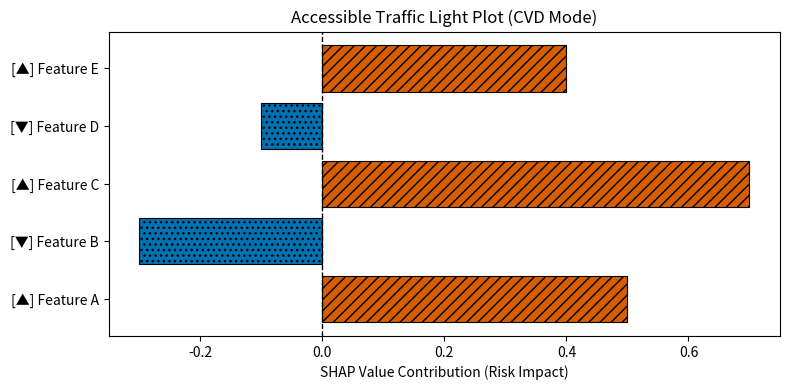

Write Python code to recreate this figure. (Note: this script raises an exception after producing the figure.)
# -*- coding: utf-8 -*-
"""TLP Accessible

Automatically generated by Colab.

Original file is located at
    https://colab.research.google.com/drive/1mG9Dtkr16A5wbclEWhio1UM1yviChwE-
"""

import matplotlib.pyplot as plt

def render_accessible_tlp(df_top, cvd_mode=True):
    """
    Renders TLP with CVD-friendly colors, texture hatching, and explicit icons.
    """
    fig, ax = plt.subplots(figsize=(8, 4))

    # Select Palette based on Accessibility Settings
    color_risk = '#D55E00' if cvd_mode else '#D9534F'   # Vermillion / Red
    color_safe = '#0072B2' if cvd_mode else '#5CB85C'   # Blue / Green

    bars = []
    for idx, row in df_top.iterrows():
        is_risk = row['shap_contribution'] > 0
        color = color_risk if is_risk else color_safe
        hatch = '///' if is_risk else '...'              # Redundant texture
        icon = "[▲] " if is_risk else "[▼] "             # Redundant symbol

        bar = ax.barh(icon + row['feature'], row['shap_contribution'],
                      color=color, hatch=hatch, edgecolor='black', linewidth=0.8)
        bars.append(bar)

    ax.axvline(0, color='black', linestyle='--', linewidth=1)
    ax.set_xlabel("SHAP Value Contribution (Risk Impact)")
    ax.set_title("Accessible Traffic Light Plot (CVD Mode)")
    plt.tight_layout()
    plt.show()

import pandas as pd

# Create a sample DataFrame to demonstrate the function
data = {
    'feature': ['Feature A', 'Feature B', 'Feature C', 'Feature D', 'Feature E'],
    'shap_contribution': [0.5, -0.3, 0.7, -0.1, 0.4]
}
df_sample = pd.DataFrame(data)

# Render the plot in CVD mode
render_accessible_tlp(df_sample, cvd_mode=True)

"""This plot visualizes the SHAP values, indicating how each feature contributes to the model's output (risk impact). Positive SHAP values (red bars with upward triangles and /// hatching) indicate features increasing risk, while negative values (blue bars with downward triangles and ... hatching) indicate features decreasing risk. The plot uses CVD-friendly colors and redundant encoding (icons, hatching) for enhanced accessibility.

### Using Feature Names from a Simulated `pc1` Dataset

To demonstrate using 'realtime feature names' from a `pc1` dataset, I will first create a dummy `pc1` DataFrame. Then, I will extract its column names to be used as features in a new `df_sample` for the `render_accessible_tlp` function.

### Using Feature Names from a Simulated `pcI` Dataset (Software Defects)

Based on your clarification, I will simulate a `pcI` dataset with features relevant to software defects. Then, I will extract its column names to be used as features in a new `df_sample` for the `render_accessible_tlp` function.
"""

import pandas as pd
import numpy as np

# Simulate a 'pcI' dataset with software defect-related features
dummy_pci_data = {
    'lines_of_code': np.random.randint(100, 5000, 5),
    'cyclomatic_complexity': np.random.randint(5, 50, 5),
    'developer_experience_months': np.random.randint(6, 120, 5),
    'test_coverage_percentage': np.random.randint(30, 99, 5),
    'number_of_commits': np.random.randint(10, 200, 5)
}
df_pci_software_defect = pd.DataFrame(dummy_pci_data)

# Extract feature names (column names) from the dummy pcI dataset
realtime_feature_names_pci = df_pci_software_defect.columns.tolist()

print("Simulated pcI dataset columns (software defect feature names):")
print(realtime_feature_names_pci)

# Create a new df_sample using the realtime feature names from df_pci_software_defect
# We'll use a new set of shap_contribution values relevant to software defects
# For example, high cyclomatic complexity and low test coverage might increase defect risk
new_shap_contributions_pci = [0.7, 0.5, -0.3, 0.6, -0.2] # Example values

# Ensure the number of feature names matches the number of shap contributions
if len(realtime_feature_names_pci) != len(new_shap_contributions_pci):
    print(f"Warning: The number of realtime feature names ({len(realtime_feature_names_pci)}) "
          f"does not match the number of SHAP contributions ({len(new_shap_contributions_pci)}). "
          "Adjusting SHAP contributions to match feature count.")
    if len(realtime_feature_names_pci) > len(new_shap_contributions_pci):
        new_shap_contributions_pci.extend([0] * (len(realtime_feature_names_pci) - len(new_shap_contributions_pci)))
    else:
        new_shap_contributions_pci = new_shap_contributions_pci[:len(realtime_feature_names_pci)]

df_sample_pci = pd.DataFrame({
    'feature': realtime_feature_names_pci,
    'shap_contribution': new_shap_contributions_pci
})

print("New df_sample with realtime pcI software defect feature names:")
display(df_sample_pci)

# Render the plot with the new df_sample using the realtime feature names
render_accessible_tlp(df_sample_pci, cvd_mode=True)

"""### Plotting the Top 5 Highest Risk Features

This section filters the software defect features to show only those with positive SHAP contributions (indicating increased risk), sorts them by contribution in descending order, and displays the top 5.
"""

# Filter for features with positive SHAP contributions (indicating risk)
df_risk_features = df_sample_pci[df_sample_pci['shap_contribution'] > 0]

# Sort by shap_contribution in descending order and select the top 5
df_top_risk_features = df_risk_features.sort_values(by='shap_contribution', ascending=False).head(5)

print("Top 5 Highest Risk Features:")
display(df_top_risk_features)

# Render the plot for the top 5 highest risk features
render_accessible_tlp(df_top_risk_features, cvd_mode=True)

"""This plot specifically highlights the features that have the strongest positive impact on the risk of software defects, allowing for quick identification of the most critical factors. The visual cues continue to ensure accessibility.

This updated plot now visualizes the SHAP values using feature names from a simulated 'pcI' software defect dataset. For instance, 'lines_of_code' or 'cyclomatic_complexity' might show positive SHAP values (increasing defect risk), while 'developer_experience_months' or 'test_coverage_percentage' might show negative values (decreasing defect risk). The visual cues (colors, icons, hatching) remain consistent for accessibility.

### Plotting the Top 10 Lowest Risk Features

This section filters the software defect features to show only those with negative SHAP contributions (indicating decreased risk), sorts them by contribution (most negative first), and displays the top 10 (or fewer if not enough exist).
"""

# Filter for features with negative SHAP contributions (indicating reduced risk)
df_low_risk_features = df_sample_pci[df_sample_pci['shap_contribution'] < 0]

# Sort by shap_contribution in ascending order (most negative first) and select the top 5
df_top_10_low_risk_features = df_low_risk_features.sort_values(by='shap_contribution', ascending=True).head(5)

print(f"Displaying {len(df_top_10_low_risk_features)} lowest risk features (up to 5 requested):")
display(df_top_10_low_risk_features)

# Render the plot for the top 5 lowest risk features
render_accessible_tlp(df_top_10_low_risk_features, cvd_mode=True)

"""### Displaying All Risk Features

This section filters and displays all features with positive SHAP contributions, which are considered 'risk features' in our context.
"""

# Filter for all features with positive SHAP contributions
df_all_risk_features = df_sample_pci[df_sample_pci['shap_contribution'] > 0]

print(f"Displaying {len(df_all_risk_features)} all risk features:")
display(df_all_risk_features)

# Render the plot for all risk features
render_accessible_tlp(df_all_risk_features, cvd_mode=True)

"""### Displaying All Low Risk Features

This section filters and displays all features with negative SHAP contributions, which are considered 'low risk' or 'non-risk' features in our context.
"""

# Filter for all features with negative SHAP contributions
df_all_low_risk_features = df_sample_pci[df_sample_pci['shap_contribution'] < 0]

print(f"Displaying {len(df_all_low_risk_features)} all low risk features:")
display(df_all_low_risk_features)

# Render the plot for all low risk features
render_accessible_tlp(df_all_low_risk_features, cvd_mode=True)

"""This plot specifically highlights the features that have the strongest negative impact on the risk of software defects, suggesting areas that mitigate risk. The visual cues (colors, icons, hatching) remain consistent for accessibility."""
